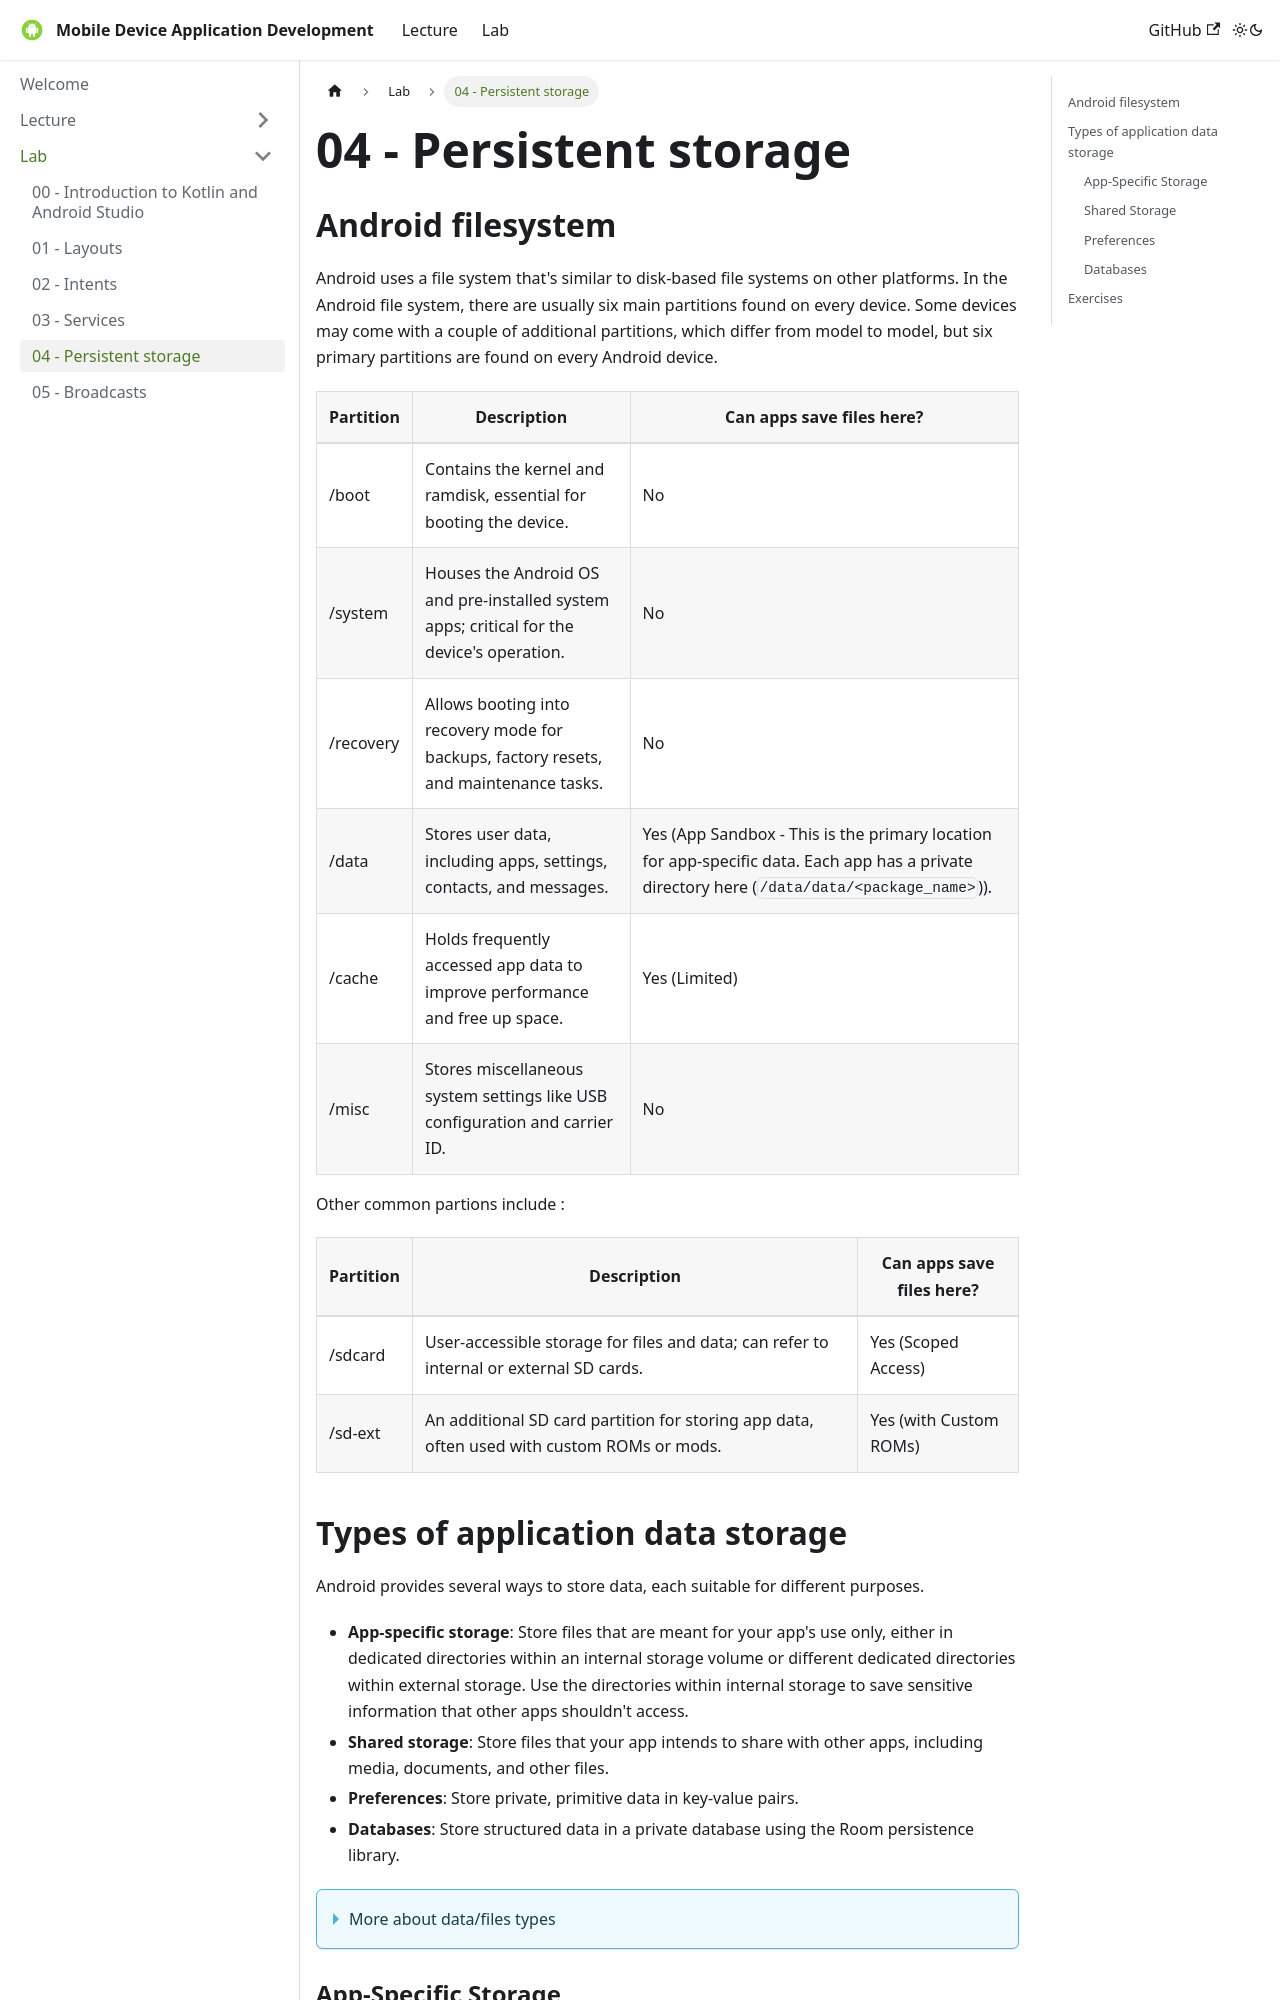

repository: UPB-FILS-MDAD/upb-fils-mdad.github.io · page: docs/lab/04.html · generator: docusaurus

---
sidebar_position: 5
slug: /lab/04
---

# 04 - Persistent storage

## Android filesystem

Android uses a file system that's similar to disk-based file systems on other platforms.
In the Android file system, there are usually six main partitions found on every device. Some devices may come with a couple of additional partitions, which differ from model to model, but six primary partitions are found on every Android device.
| Partition   | Description                                                                                     | Can apps save files here? |
|-------------|-------------------------------------------------------------------------------------------------|-----------|
| /boot       | Contains the kernel and ramdisk, essential for booting the device.                              |No |
| /system     | Houses the Android OS and pre-installed system apps; critical for the device's operation.       |No | 
| /recovery   | Allows booting into recovery mode for backups, factory resets, and maintenance tasks.           |No |
| /data       | Stores user data, including apps, settings, contacts, and messages.                             |Yes (App Sandbox - This is the primary location for app-specific data. Each app has a private directory here (`/data/data/<package_name>`)). |
| /cache      | Holds frequently accessed app data to improve performance and free up space.                    |Yes (Limited) |
| /misc       | Stores miscellaneous system settings like USB configuration and carrier ID.                     |No |

Other common partions include :

| Partition   | Description                                                                                     | Can apps save files here? |
|-------------|-------------------------------------------------------------------------------------------------|-----------|
| /sdcard     | User-accessible storage for files and data; can refer to internal or external SD cards.         | Yes (Scoped Access) |
| /sd-ext     | An additional SD card partition for storing app data, often used with custom ROMs or mods.      | Yes (with Custom ROMs)
